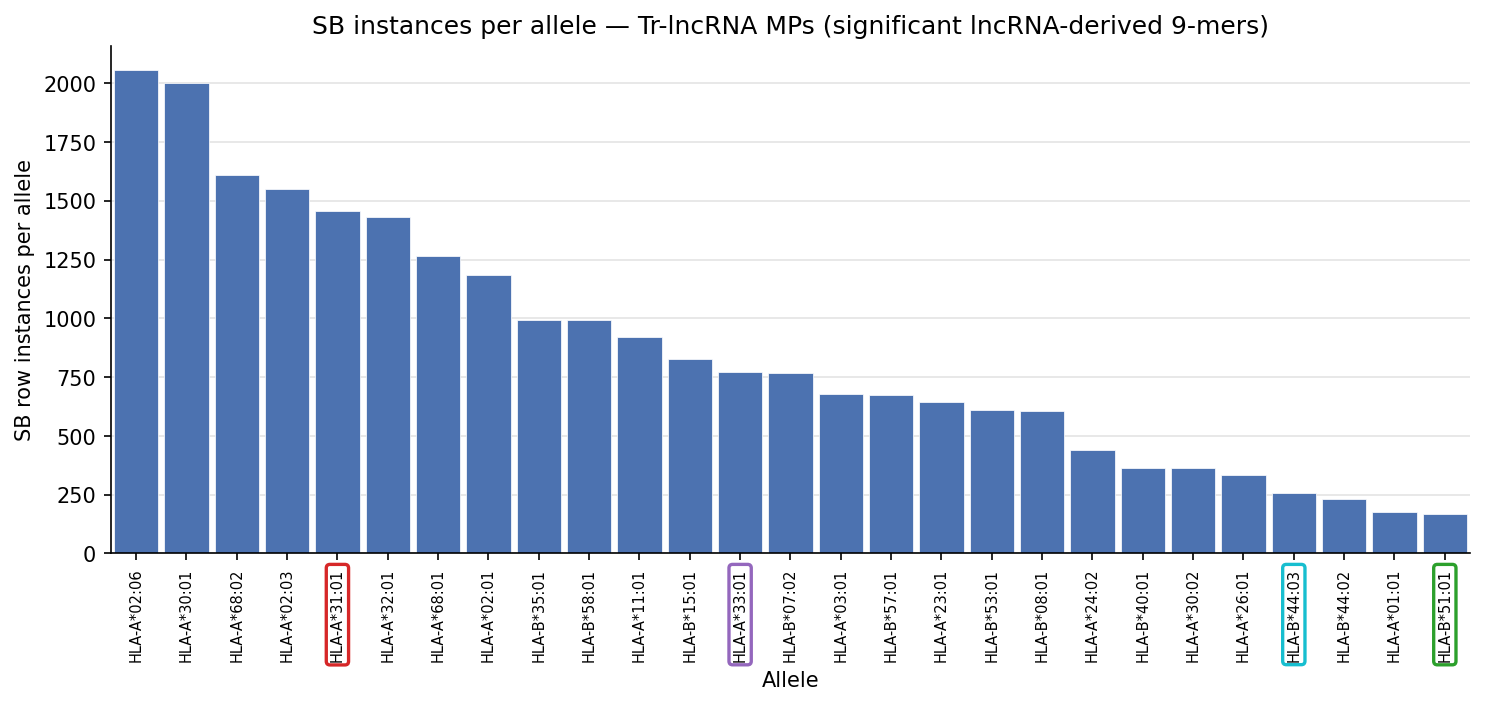

Data behind this chart, as committed beside it:
allele, n_sb_row_instances, n_unique_strong_epitopes
HLA-A*02:06, 2056, 918
HLA-A*30:01, 2002, 1073
HLA-A*68:02, 1609, 722
HLA-A*02:03, 1552, 695
HLA-A*31:01, 1455, 802
HLA-A*32:01, 1431, 648
HLA-A*68:01, 1264, 662
HLA-A*02:01, 1186, 522
HLA-B*35:01, 995, 456
HLA-B*58:01, 992, 453
HLA-A*11:01, 921, 520
HLA-B*15:01, 826, 366
HLA-A*33:01, 772, 427
HLA-B*07:02, 767, 421
HLA-A*03:01, 679, 385
HLA-B*57:01, 673, 322
HLA-A*23:01, 645, 300
HLA-B*53:01, 611, 272
HLA-B*08:01, 607, 309
HLA-A*24:02, 441, 220
HLA-B*40:01, 365, 154
HLA-A*30:02, 364, 184
HLA-A*26:01, 333, 146
HLA-B*44:03, 256, 107
HLA-B*44:02, 231, 98
HLA-A*01:01, 176, 77
HLA-B*51:01, 168, 90
